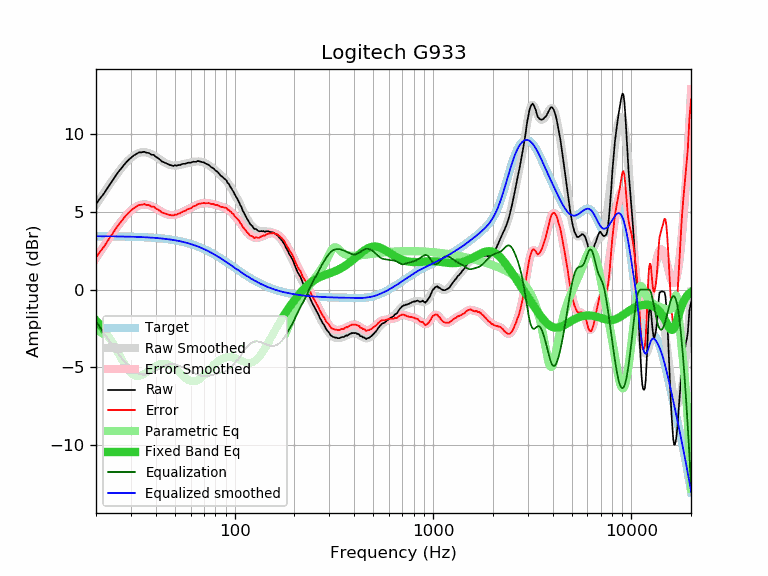

Values plotted in this chart, from the file beside it:
frequency, raw, error, smoothed, error_smoothed, equalization, parametric_eq, equalized_raw, equalized_smoothed, target
20, 5.51, 2.07, 5.47, 2.03, -2.03, -1.98, 3.48, 3.44, 3.44
21, 5.88, 2.45, 5.88, 2.45, -2.45, -2.29, 3.43, 3.43, 3.43
22, 6.21, 2.78, 6.27, 2.84, -2.84, -2.62, 3.37, 3.43, 3.43
23, 6.60, 3.17, 6.63, 3.20, -3.20, -2.97, 3.40, 3.43, 3.43
24, 6.94, 3.51, 6.97, 3.54, -3.54, -3.35, 3.40, 3.43, 3.43
25, 7.29, 3.87, 7.29, 3.87, -3.87, -3.75, 3.42, 3.42, 3.42
26, 7.60, 4.18, 7.59, 4.17, -4.17, -4.14, 3.43, 3.42, 3.42
27, 7.85, 4.43, 7.86, 4.44, -4.44, -4.52, 3.41, 3.42, 3.42
28, 8.11, 4.70, 8.10, 4.68, -4.68, -4.86, 3.43, 3.41, 3.41
29, 8.32, 4.91, 8.31, 4.90, -4.90, -5.15, 3.42, 3.41, 3.41
30, 8.49, 5.09, 8.49, 5.08, -5.08, -5.37, 3.41, 3.40, 3.40
31, 8.64, 5.24, 8.63, 5.23, -5.23, -5.51, 3.41, 3.40, 3.40
32, 8.74, 5.35, 8.73, 5.34, -5.34, -5.58, 3.40, 3.39, 3.39
33, 8.84, 5.45, 8.81, 5.42, -5.42, -5.58, 3.42, 3.39, 3.39
34, 8.84, 5.46, 8.84, 5.46, -5.46, -5.53, 3.38, 3.38, 3.38
35, 8.88, 5.51, 8.85, 5.48, -5.48, -5.44, 3.40, 3.37, 3.37
36, 8.81, 5.45, 8.83, 5.47, -5.47, -5.33, 3.34, 3.36, 3.36
37, 8.80, 5.44, 8.79, 5.43, -5.43, -5.21, 3.37, 3.35, 3.35
38, 8.69, 5.34, 8.72, 5.38, -5.38, -5.10, 3.31, 3.35, 3.35
39, 8.68, 5.34, 8.65, 5.31, -5.31, -5.00, 3.37, 3.34, 3.34
40, 8.56, 5.24, 8.56, 5.23, -5.23, -4.92, 3.33, 3.32, 3.32
41, 8.47, 5.16, 8.47, 5.15, -5.15, -4.85, 3.32, 3.31, 3.31
42, 8.37, 5.07, 8.38, 5.08, -5.08, -4.81, 3.29, 3.30, 3.30
43, 8.25, 4.96, 8.29, 5.00, -5.00, -4.78, 3.25, 3.29, 3.29
44, 8.20, 4.93, 8.21, 4.93, -4.93, -4.77, 3.27, 3.27, 3.27
45, 8.14, 4.88, 8.14, 4.88, -4.88, -4.79, 3.26, 3.26, 3.26
46, 8.08, 4.84, 8.08, 4.84, -4.84, -4.82, 3.24, 3.24, 3.24
47, 8.03, 4.80, 8.04, 4.81, -4.81, -4.87, 3.22, 3.23, 3.23
48, 8.00, 4.79, 8.01, 4.80, -4.80, -4.93, 3.20, 3.21, 3.21
49, 7.96, 4.77, 7.99, 4.80, -4.80, -5.00, 3.16, 3.19, 3.19
50, 8.01, 4.84, 7.99, 4.82, -4.82, -5.08, 3.19, 3.17, 3.17
51, 7.98, 4.83, 8.00, 4.84, -4.84, -5.18, 3.14, 3.15, 3.15
52, 8.02, 4.89, 8.01, 4.88, -4.88, -5.27, 3.14, 3.13, 3.13
53, 8.02, 4.91, 8.03, 4.92, -4.92, -5.37, 3.10, 3.11, 3.11
54, 8.07, 4.98, 8.05, 4.96, -4.96, -5.47, 3.11, 3.09, 3.09
55, 8.10, 5.03, 8.08, 5.01, -5.01, -5.56, 3.09, 3.07, 3.07
56, 8.10, 5.06, 8.10, 5.06, -5.06, -5.65, 3.04, 3.04, 3.04
57, 8.13, 5.11, 8.13, 5.11, -5.11, -5.73, 3.02, 3.02, 3.02
58, 8.17, 5.18, 8.15, 5.16, -5.16, -5.79, 3.01, 2.99, 2.99
59, 8.17, 5.21, 8.17, 5.21, -5.21, -5.85, 2.96, 2.96, 2.96
60, 8.17, 5.23, 8.19, 5.26, -5.26, -5.89, 2.91, 2.94, 2.94
61, 8.21, 5.30, 8.21, 5.31, -5.31, -5.91, 2.90, 2.91, 2.91
62, 8.24, 5.36, 8.23, 5.35, -5.35, -5.92, 2.89, 2.88, 2.88
63, 8.23, 5.38, 8.24, 5.40, -5.40, -5.91, 2.83, 2.85, 2.85
64, 8.23, 5.42, 8.25, 5.44, -5.44, -5.89, 2.79, 2.81, 2.81
65, 8.28, 5.50, 8.25, 5.47, -5.47, -5.85, 2.81, 2.78, 2.78
66, 8.27, 5.52, 8.25, 5.50, -5.50, -5.81, 2.77, 2.75, 2.75
67, 8.25, 5.53, 8.24, 5.53, -5.53, -5.75, 2.72, 2.72, 2.72
68, 8.23, 5.55, 8.23, 5.55, -5.55, -5.68, 2.68, 2.68, 2.68
69, 8.20, 5.55, 8.21, 5.56, -5.56, -5.61, 2.64, 2.65, 2.65
70, 8.19, 5.58, 8.18, 5.57, -5.57, -5.53, 2.62, 2.61, 2.61
71, 8.13, 5.56, 8.14, 5.57, -5.57, -5.44, 2.56, 2.57, 2.57
72, 8.10, 5.56, 8.10, 5.57, -5.57, -5.36, 2.53, 2.54, 2.54
73, 8.06, 5.56, 8.06, 5.56, -5.56, -5.27, 2.50, 2.50, 2.50
74, 8.03, 5.57, 8.01, 5.55, -5.55, -5.19, 2.48, 2.46, 2.46
75, 7.97, 5.55, 7.96, 5.54, -5.54, -5.11, 2.43, 2.42, 2.42
76, 7.89, 5.51, 7.91, 5.53, -5.53, -5.03, 2.36, 2.38, 2.38
77, 7.85, 5.51, 7.86, 5.52, -5.52, -4.95, 2.33, 2.34, 2.34
78, 7.82, 5.52, 7.80, 5.50, -5.50, -4.88, 2.32, 2.30, 2.30
79, 7.74, 5.48, 7.74, 5.48, -5.48, -4.81, 2.26, 2.26, 2.26
... 553 more rows
